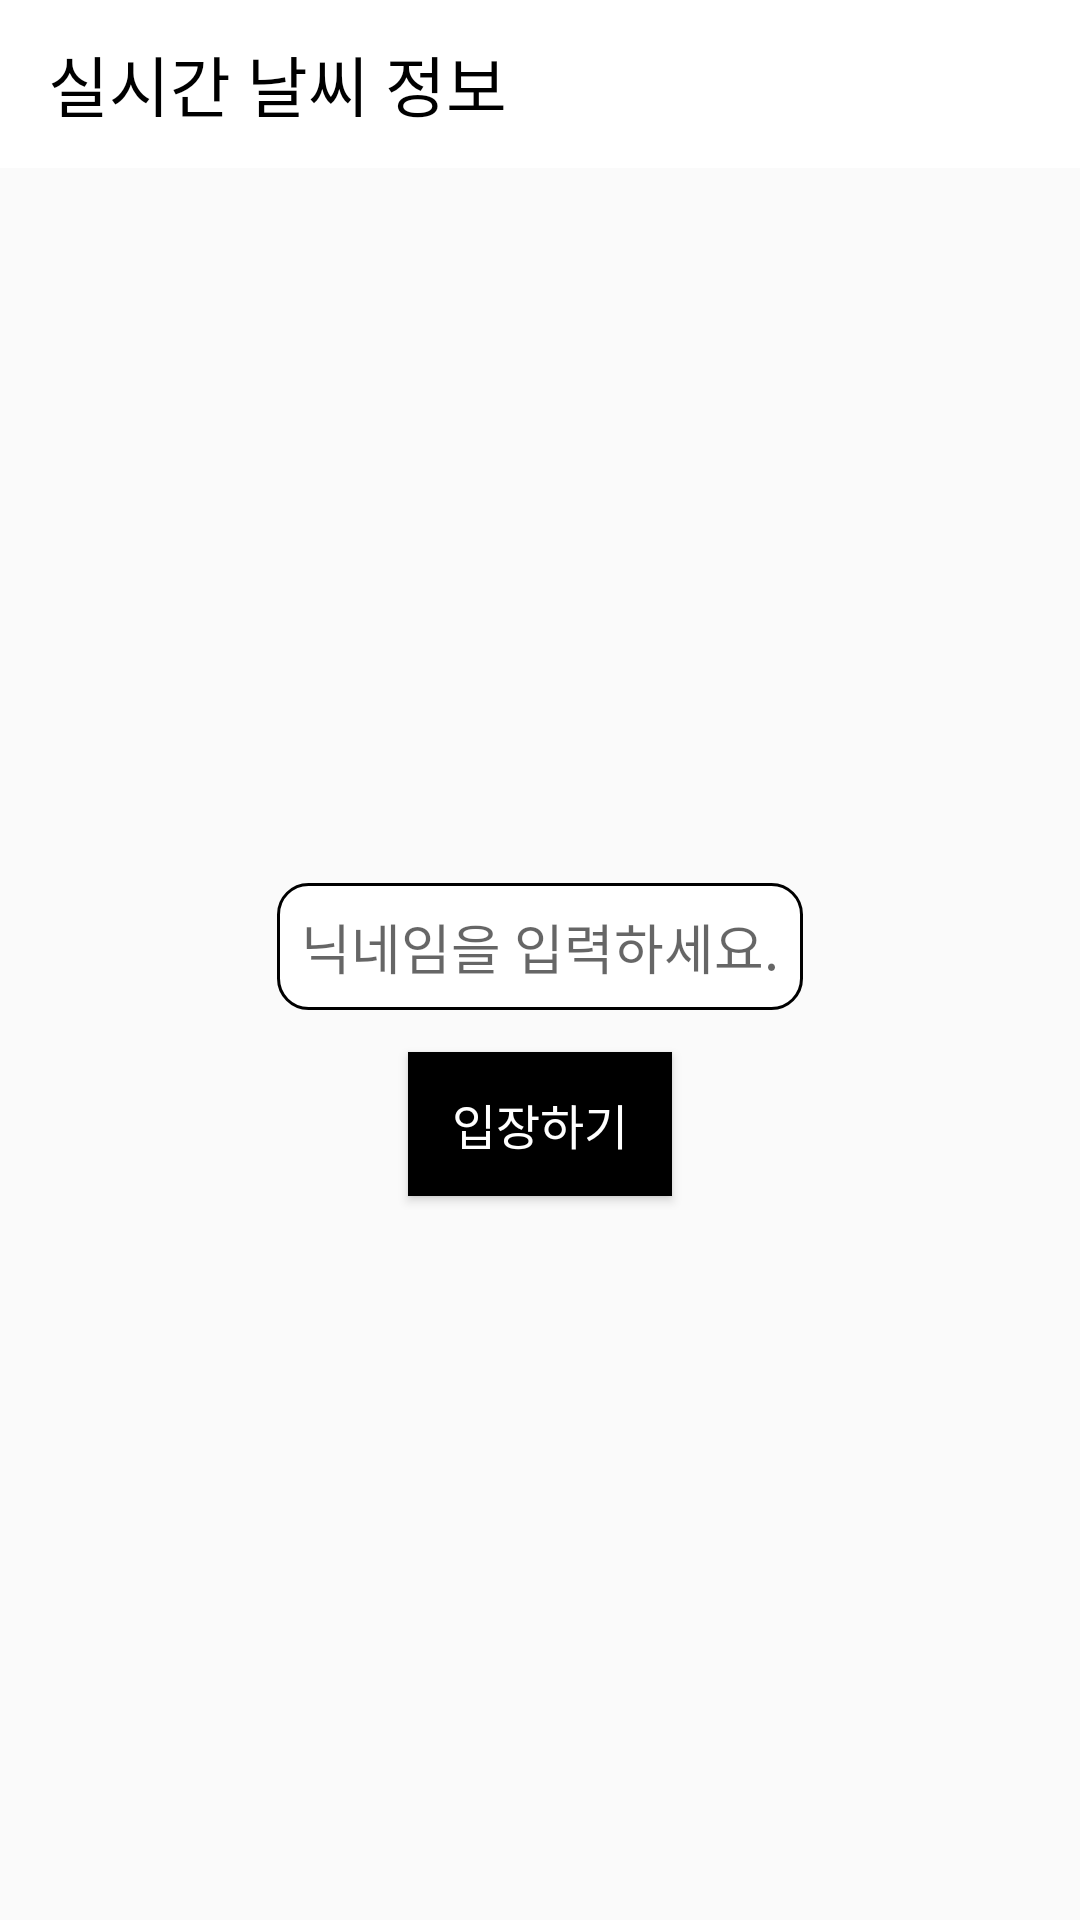

This screen was rendered from an Android layout file. Write that file and the resources it references.
<!-- AndroidManifest.xml: application theme Theme.Github -->
<!-- res/layout/activity_weather_page.xml -->
<?xml version="1.0" encoding="utf-8"?>
<androidx.constraintlayout.widget.ConstraintLayout xmlns:android="http://schemas.android.com/apk/res/android"
    xmlns:app="http://schemas.android.com/apk/res-auto"
    xmlns:tools="http://schemas.android.com/tools"
    android:layout_width="match_parent"
    android:layout_height="match_parent"
    tools:context=".activity_weatherPage">

    <androidx.appcompat.widget.Toolbar
        android:id="@+id/toolbar"
        android:layout_width="match_parent"
        android:layout_height="wrap_content"
        android:layout_gravity="center"
        android:background="@color/white"
        app:layout_constraintEnd_toEndOf="parent"
        app:layout_constraintStart_toStartOf="parent"
        app:layout_constraintTop_toTopOf="parent"
        app:title="실시간 날씨 정보"
        app:titleTextAppearance="@style/TextAppearance.AppCompat.Large"
        app:titleTextColor="@color/black" />

    <EditText
        android:id="@+id/edtNickname"
        android:layout_width="wrap_content"
        android:layout_height="wrap_content"
        android:background="@drawable/loginbutton_shape"
        android:gravity="center"
        android:hint="닉네임을 입력하세요."
        android:inputType="text"
        android:maxLength="10"
        android:padding="8dp"
        app:layout_constraintBottom_toBottomOf="parent"
        app:layout_constraintEnd_toEndOf="parent"
        app:layout_constraintStart_toStartOf="parent"
        app:layout_constraintTop_toBottomOf="@+id/toolbar"
        app:layout_constraintVertical_bias="0.44" />

    <Button
        android:id="@+id/btnEnter"
        android:layout_width="wrap_content"
        android:layout_height="wrap_content"
        android:background="@color/black"
        android:text="입장하기"
        android:textColor="@color/white"
        android:textSize="16sp"
        app:layout_constraintBottom_toBottomOf="parent"
        app:layout_constraintEnd_toEndOf="parent"
        app:layout_constraintStart_toStartOf="parent"
        app:layout_constraintTop_toBottomOf="@+id/toolbar"
        app:layout_constraintVertical_bias="0.55" />

</androidx.constraintlayout.widget.ConstraintLayout>
<!-- resources referenced by this layout -->
<resources>
  <!-- drawable loginbutton_shape (drawable) -->
  <?xml version="1.0" encoding="utf-8"?>
  <shape xmlns:android="http://schemas.android.com/apk/res/android"
      android:shape="rectangle">
      <solid android:color="@color/white"/>
      <corners android:radius="10dp"/>
      <stroke
          android:width="1dp"
          android:color="@color/black"/>
  
  </shape>
  <style name="Theme.Github" parent="Base.Theme.Github" />
  <style name="Base.Theme.Github" parent="Theme.AppCompat.DayNight.NoActionBar">
          
          
      </style>
  <!-- not gathered from this repository: default colours our renderer supplied (Android Studio template values) -->
  <color name="black">#FF000000</color>
  <color name="white">#FFFFFFFF</color>
</resources>
